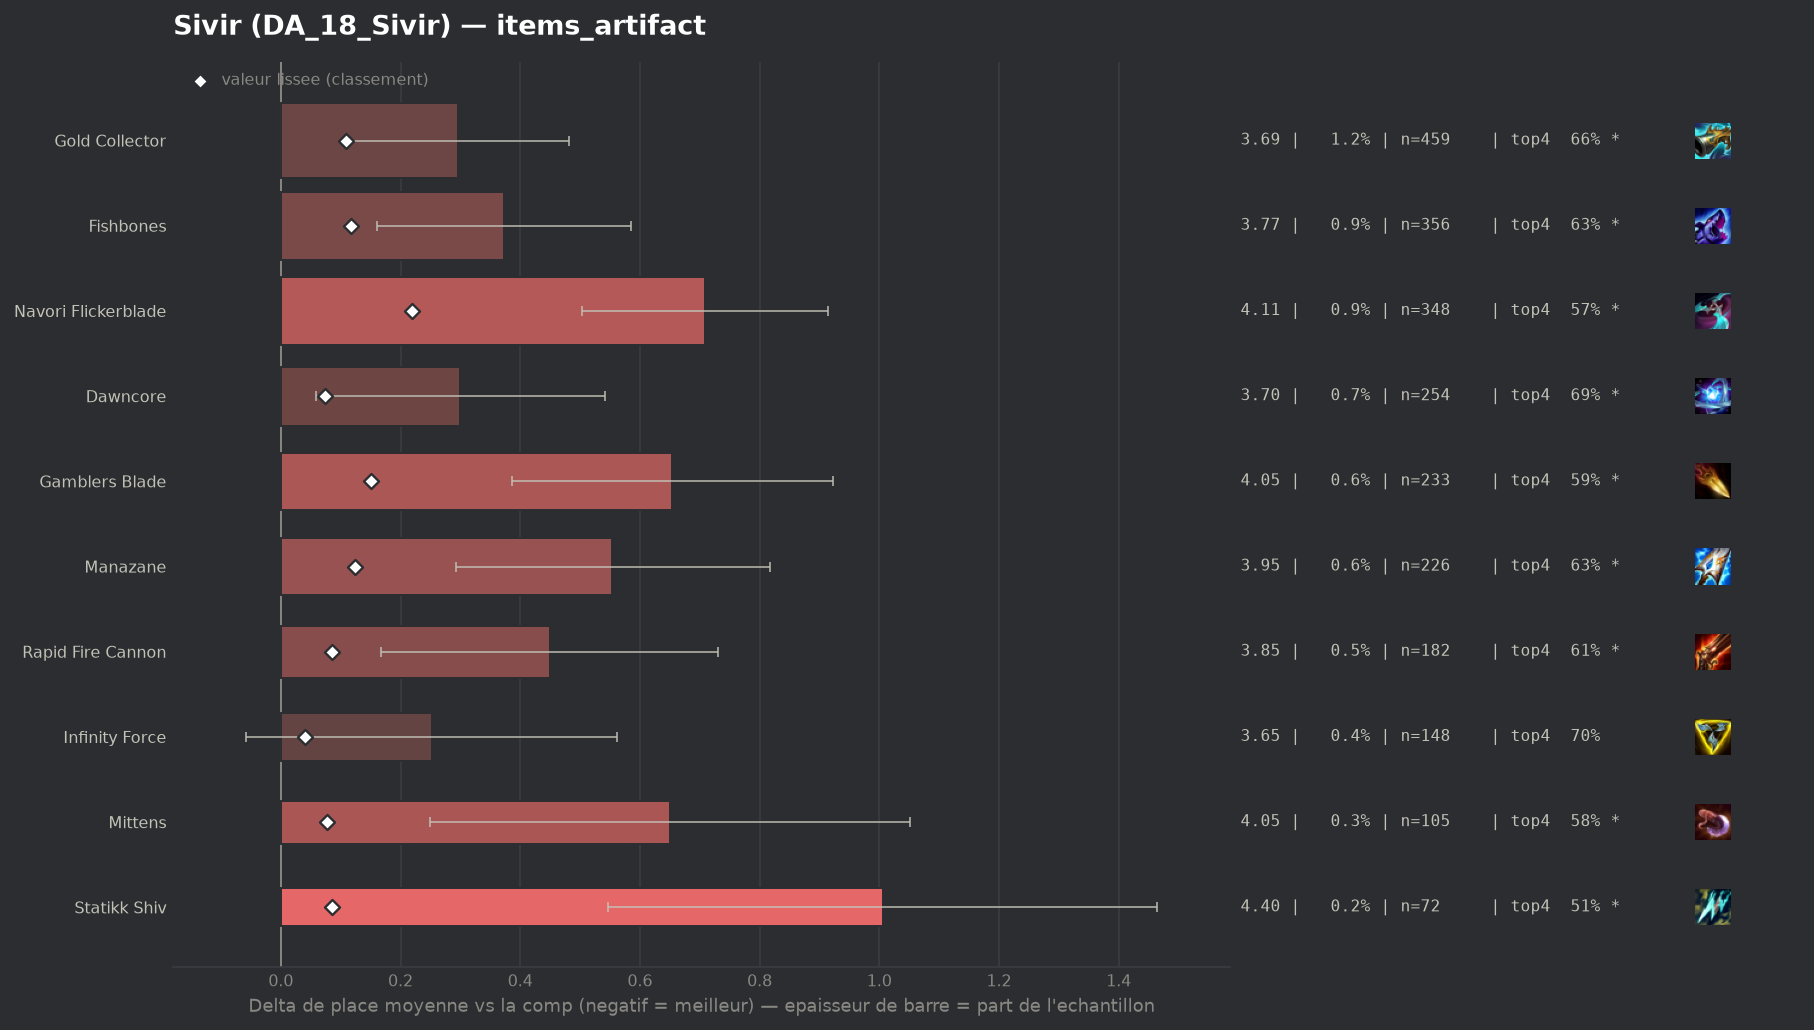

Data behind this chart, as committed beside it:
group, label, n, share, avg_place, shrunk_avg, score, d_avg, d_avg_pess, impact, d_top4, win, top2, top4, sd, z, p, significant
, Wits End, 43, 0.001101, 3.535, 3.404, 0.007, 0.138, 0.0, -0.0, -0.0194, 0.1163, 0.4419, 0.6977, 1.969, 0.46, 0.6466, False
, Silvermere Dawn, 48, 0.00123, 3.729, 3.416, 0.019, 0.332, 0.0, -0.0, -0.0921, 0.1667, 0.3542, 0.625, 2.069, 1.11, 0.2665, False
, Titanic Hydra, 62, 0.001588, 3.742, 3.422, 0.025, 0.345, 0.0, -0.0, -0.0074, 0.0968, 0.2903, 0.7097, 1.857, 1.46, 0.1441, False
populaire, Infinity Force, 148, 0.003791, 3.649, 3.437, 0.04, 0.252, 0.0, -0.0002, -0.0212, 0.1622, 0.3108, 0.6959, 1.917, 1.59, 0.1111, False
populaire, Dawncore, 254, 0.006506, 3.697, 3.471, 0.074, 0.3, 0.058, -0.0005, -0.0242, 0.1417, 0.3307, 0.6929, 1.958, 2.43, 0.01501, True
populaire, Mittens, 105, 0.00269, 4.048, 3.474, 0.077, 0.65, 0.249, -0.0002, -0.1362, 0.1524, 0.2952, 0.581, 2.095, 3.18, 0.00148, True
populaire, Rapid Fire Cannon, 182, 0.004662, 3.846, 3.482, 0.085, 0.449, 0.167, -0.0004, -0.1072, 0.0989, 0.3132, 0.6099, 1.935, 3.12, 0.00179, True
populaire, Statikk Shiv, 72, 0.001844, 4.403, 3.482, 0.085, 1.006, 0.547, -0.0002, -0.2032, 0.0694, 0.2222, 0.5139, 1.984, 4.3, 2e-05, True
populaire, Gold Collector, 459, 0.01176, 3.693, 3.507, 0.109, 0.296, 0.109, -0.0013, -0.0613, 0.1743, 0.342, 0.6558, 2.03, 3.1, 0.00191, True
populaire, Fishbones, 356, 0.009119, 3.77, 3.514, 0.117, 0.373, 0.16, -0.0011, -0.0907, 0.1489, 0.3483, 0.6264, 2.033, 3.44, 0.00057, True
populaire, Manazane, 226, 0.005789, 3.951, 3.522, 0.124, 0.554, 0.292, -0.0007, -0.0888, 0.1106, 0.2788, 0.6283, 2.007, 4.14, 3e-05, True
populaire, Gamblers Blade, 233, 0.005969, 4.052, 3.548, 0.15, 0.654, 0.386, -0.0009, -0.1248, 0.1416, 0.2661, 0.5923, 2.081, 4.79, 0.0, True
populaire, Navori Flickerblade, 348, 0.008914, 4.106, 3.616, 0.219, 0.709, 0.504, -0.0019, -0.1424, 0.1092, 0.2529, 0.5747, 1.942, 6.78, 0.0, True
